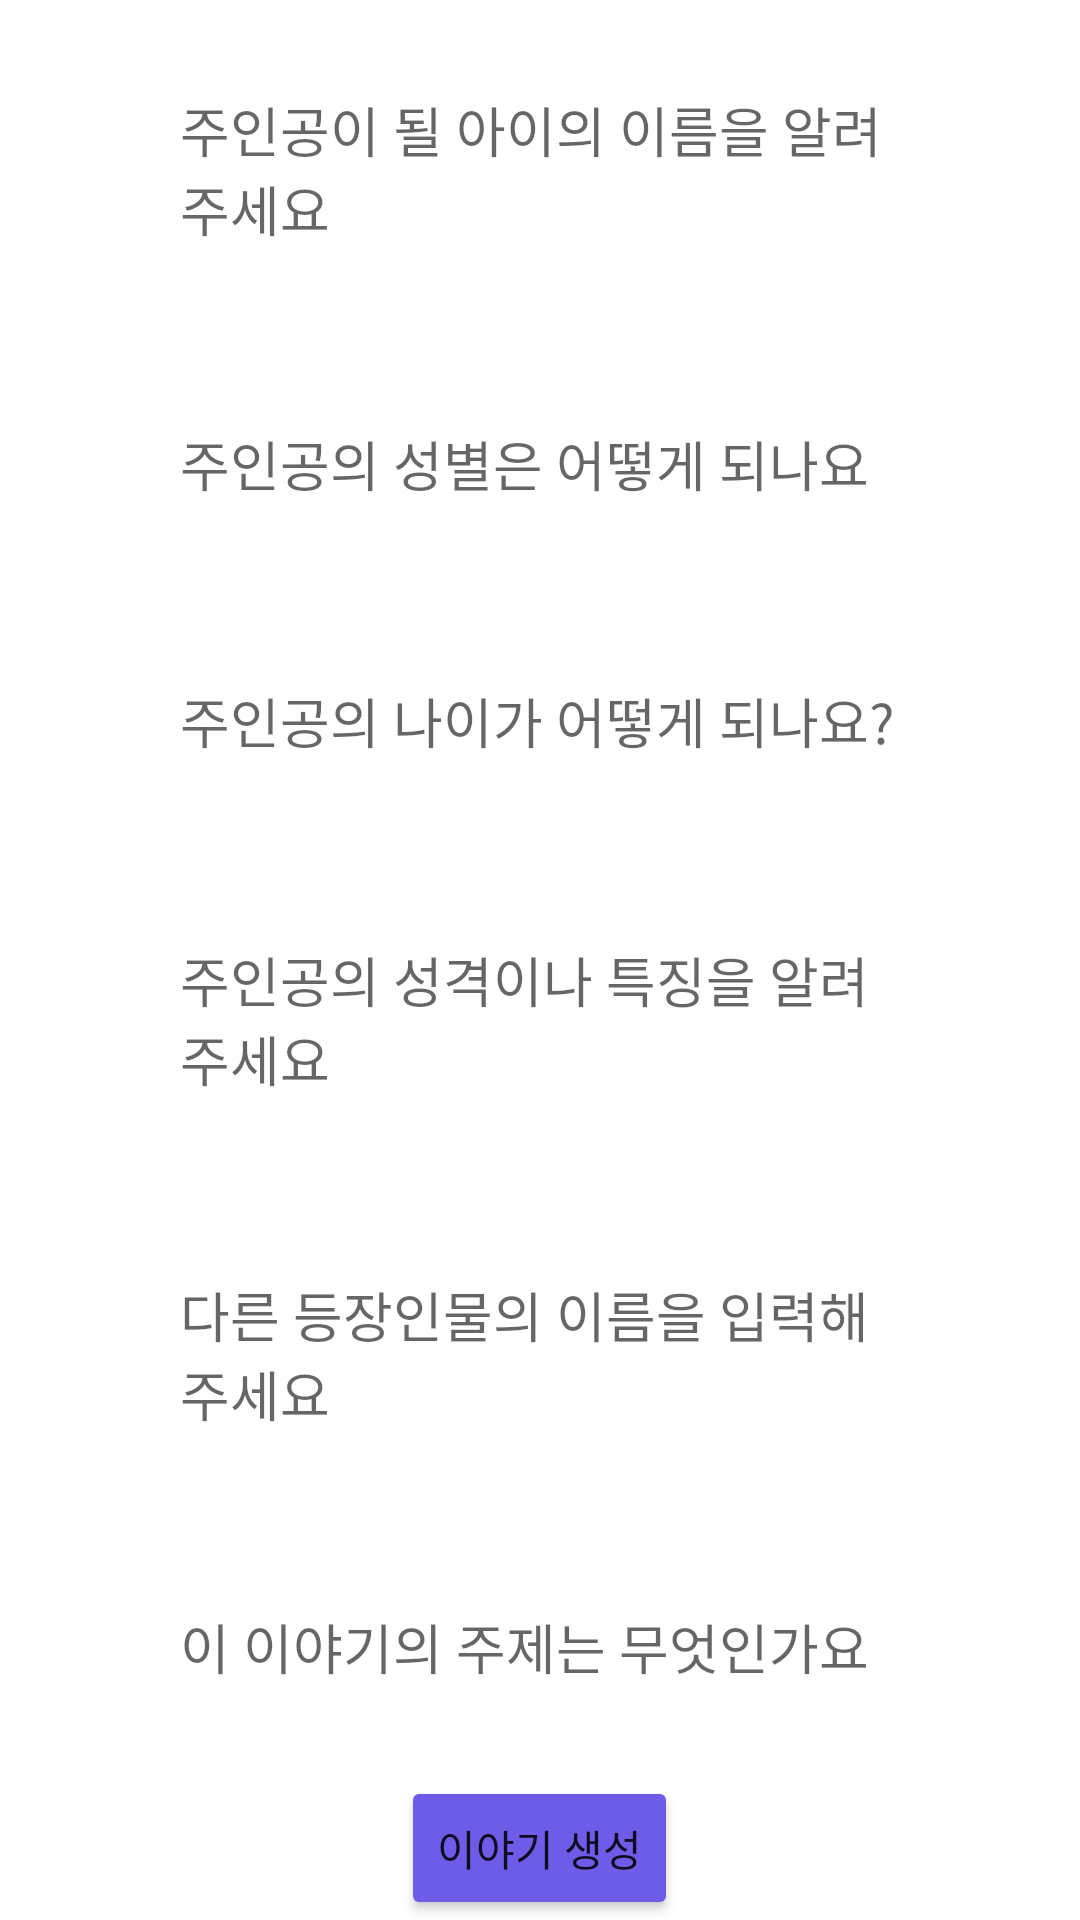

Reconstruct the res/layout file that produces this screen, plus the resources it refers to.
<!-- AndroidManifest.xml: application theme Theme.TestStoryMaker -->
<!-- res/layout/fragment_inform.xml -->
<?xml version="1.0" encoding="utf-8"?>
<LinearLayout xmlns:android="http://schemas.android.com/apk/res/android"
    xmlns:tools="http://schemas.android.com/tools"
    android:layout_width="match_parent"
    android:layout_height="match_parent"
    android:orientation="vertical"
    tools:context=".InformFragment">

    <LinearLayout
        android:layout_width="match_parent"
        android:layout_height="match_parent"
        android:layout_weight="6"
        android:orientation="vertical">

        <EditText
            android:id="@+id/inform_name"
            android:layout_width="match_parent"
            android:layout_height="wrap_content"
            android:layout_gravity="center"
            android:layout_marginHorizontal="50dp"
            android:layout_marginVertical="20dp"
            android:layout_weight="1"
            android:background="@drawable/infrom_text"
            android:hint="주인공이 될 아이의 이름을 알려주세요"
            android:padding="10dp"></EditText>

        <EditText
            android:id="@+id/inform_sex"
            android:layout_width="match_parent"
            android:layout_height="wrap_content"
            android:layout_gravity="center"
            android:layout_marginHorizontal="50dp"
            android:layout_marginVertical="20dp"
            android:layout_weight="1"
            android:background="@drawable/infrom_text"
            android:hint="주인공의 성별은 어떻게 되나요"
            android:padding="10dp"></EditText>

        <EditText
            android:id="@+id/inform_age"
            android:layout_width="match_parent"
            android:layout_height="wrap_content"
            android:layout_gravity="center"
            android:layout_marginHorizontal="50dp"
            android:layout_marginVertical="20dp"
            android:layout_weight="1"
            android:background="@drawable/infrom_text"
            android:hint="주인공의 나이가 어떻게 되나요?"
            android:padding="10dp"></EditText>

        <EditText
            android:id="@+id/inform_personality"
            android:layout_width="match_parent"
            android:layout_height="wrap_content"
            android:layout_gravity="center"
            android:layout_marginHorizontal="50dp"
            android:layout_marginVertical="20dp"
            android:layout_weight="1"
            android:background="@drawable/infrom_text"
            android:hint="주인공의 성격이나 특징을 알려주세요"
            android:padding="10dp"></EditText>

        <EditText
            android:id="@+id/inform_name2"
            android:layout_width="match_parent"
            android:layout_height="wrap_content"
            android:layout_gravity="center"
            android:layout_marginHorizontal="50dp"
            android:layout_marginVertical="20dp"
            android:layout_weight="1"
            android:background="@drawable/infrom_text"
            android:hint="다른 등장인물의 이름을 입력해주세요"
            android:padding="10dp"></EditText>

        <EditText
            android:id="@+id/inform_subject"
            android:layout_width="match_parent"
            android:layout_height="wrap_content"
            android:layout_gravity="center"
            android:layout_marginHorizontal="50dp"
            android:layout_marginVertical="20dp"
            android:layout_weight="1"
            android:background="@drawable/infrom_text"
            android:hint="이 이야기의 주제는 무엇인가요"
            android:padding="10dp"></EditText>


    </LinearLayout>
    <Button
        android:layout_width="wrap_content"
        android:layout_height="wrap_content"
        android:layout_gravity="center"
        android:backgroundTint="#6C5CE7"
        android:id="@+id/inform_submit_btn"
        android:text="이야기 생성">

    </Button>
</LinearLayout>
<!-- resources referenced by this layout -->
<resources>
  <style name="Theme.TestStoryMaker" parent="Theme.MaterialComponents.DayNight.DarkActionBar">
          
          <item name="colorPrimary">@color/purple_500</item>
          <item name="colorPrimaryVariant">@color/purple_700</item>
          <item name="colorOnPrimary">@color/white</item>
          
          <item name="colorSecondary">@color/teal_200</item>
          <item name="colorSecondaryVariant">@color/teal_700</item>
          <item name="colorOnSecondary">@color/black</item>
          
          <item name="android:statusBarColor">?attr/colorPrimaryVariant</item>
          
      </style>
  <!-- not gathered from this repository: default colours our renderer supplied (Android Studio template values) -->
  <color name="purple_500">#FF6200EE</color>
  <color name="purple_700">#FF3700B3</color>
  <color name="teal_200">#FF03DAC5</color>
  <color name="teal_700">#FF018786</color>
  <color name="black">#FF000000</color>
  <color name="white">#FFFFFFFF</color>
</resources>
